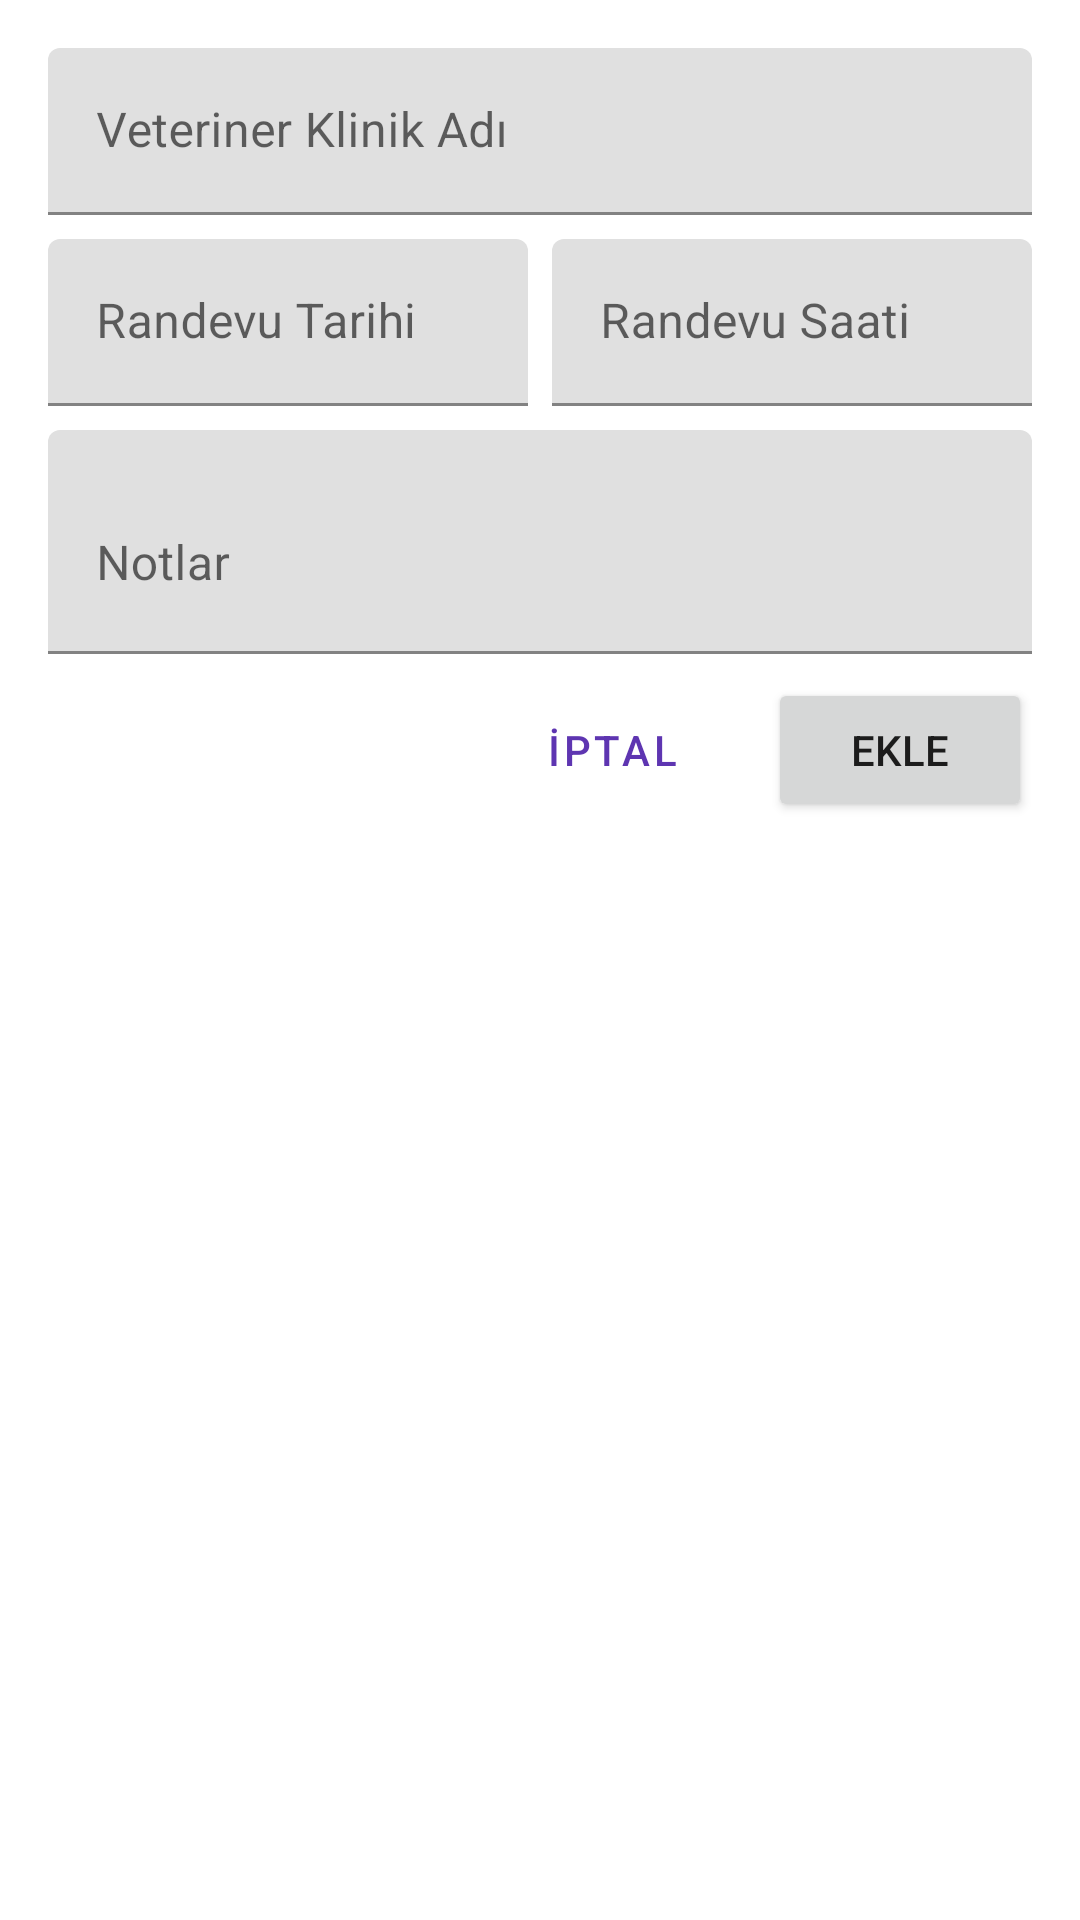

Layout XML and referenced resources for this Android screen:
<!-- AndroidManifest.xml: application theme Theme.PetApp -->
<!-- res/layout/dialog_add_appointment.xml -->
<?xml version="1.0" encoding="utf-8"?>
<LinearLayout xmlns:android="http://schemas.android.com/apk/res/android"
    android:layout_width="match_parent"
    android:layout_height="wrap_content"
    android:orientation="vertical"
    android:padding="16dp">

    <com.google.android.material.textfield.TextInputLayout
        android:layout_width="match_parent"
        android:layout_height="wrap_content"
        android:layout_marginBottom="8dp">

        <com.google.android.material.textfield.TextInputEditText
            android:id="@+id/etClinicName"
            android:layout_width="match_parent"
            android:layout_height="wrap_content"
            android:hint="Veteriner Klinik Adı"
            android:inputType="text"
            android:maxLines="1" />
    </com.google.android.material.textfield.TextInputLayout>

    <LinearLayout
        android:layout_width="match_parent"
        android:layout_height="wrap_content"
        android:layout_marginBottom="8dp"
        android:orientation="horizontal">

        <com.google.android.material.textfield.TextInputLayout
            android:layout_width="0dp"
            android:layout_height="wrap_content"
            android:layout_weight="1"
            android:layout_marginEnd="8dp">

            <com.google.android.material.textfield.TextInputEditText
                android:id="@+id/etDate"
                android:layout_width="match_parent"
                android:layout_height="wrap_content"
                android:hint="Randevu Tarihi"
                android:inputType="none"
                android:focusable="false"
                android:clickable="true" />
        </com.google.android.material.textfield.TextInputLayout>

        <com.google.android.material.textfield.TextInputLayout
            android:layout_width="0dp"
            android:layout_height="wrap_content"
            android:layout_weight="1">

            <com.google.android.material.textfield.TextInputEditText
                android:id="@+id/etTime"
                android:layout_width="match_parent"
                android:layout_height="wrap_content"
                android:hint="Randevu Saati"
                android:inputType="none"
                android:focusable="false"
                android:clickable="true" />
        </com.google.android.material.textfield.TextInputLayout>
    </LinearLayout>

    <com.google.android.material.textfield.TextInputLayout
        android:layout_width="match_parent"
        android:layout_height="wrap_content"
        android:layout_marginBottom="8dp">

        <com.google.android.material.textfield.TextInputEditText
            android:id="@+id/etNotes"
            android:layout_width="match_parent"
            android:layout_height="wrap_content"
            android:hint="Notlar"
            android:inputType="textMultiLine"
            android:minLines="2"
            android:maxLines="4" />
    </com.google.android.material.textfield.TextInputLayout>

    <LinearLayout
        android:layout_width="match_parent"
        android:layout_height="wrap_content"
        android:orientation="horizontal"
        android:gravity="end">

        <Button
            android:id="@+id/btnCancel"
            android:layout_width="wrap_content"
            android:layout_height="wrap_content"
            android:layout_marginEnd="8dp"
            android:text="İptal"
            style="@style/Widget.MaterialComponents.Button.TextButton" />

        <Button
            android:id="@+id/btnAdd"
            android:layout_width="wrap_content"
            android:layout_height="wrap_content"
            android:text="Ekle" />
    </LinearLayout>
</LinearLayout>
<!-- resources referenced by this layout -->
<resources>
  <style name="Theme.PetApp" parent="Theme.MaterialComponents.DayNight.NoActionBar">
          
          <item name="colorPrimary">@color/primary</item>
          <item name="colorPrimaryVariant">@color/primary_dark</item>
          <item name="colorOnPrimary">@color/white</item>
          
          <item name="colorSecondary">@color/accent</item>
          <item name="colorSecondaryVariant">@color/accent_dark</item>
          <item name="colorOnSecondary">@color/on_accent</item>
          
          <item name="android:statusBarColor">?attr/colorPrimaryVariant</item>
      </style>
  <color name="primary">#5E35B1</color>
  <color name="primary_dark">#4527A0</color>
  <color name="white">#FFFFFF</color>
  <color name="accent">#FF9800</color>
  <color name="accent_dark">#F57C00</color>
  <color name="on_accent">#000000</color>
</resources>
